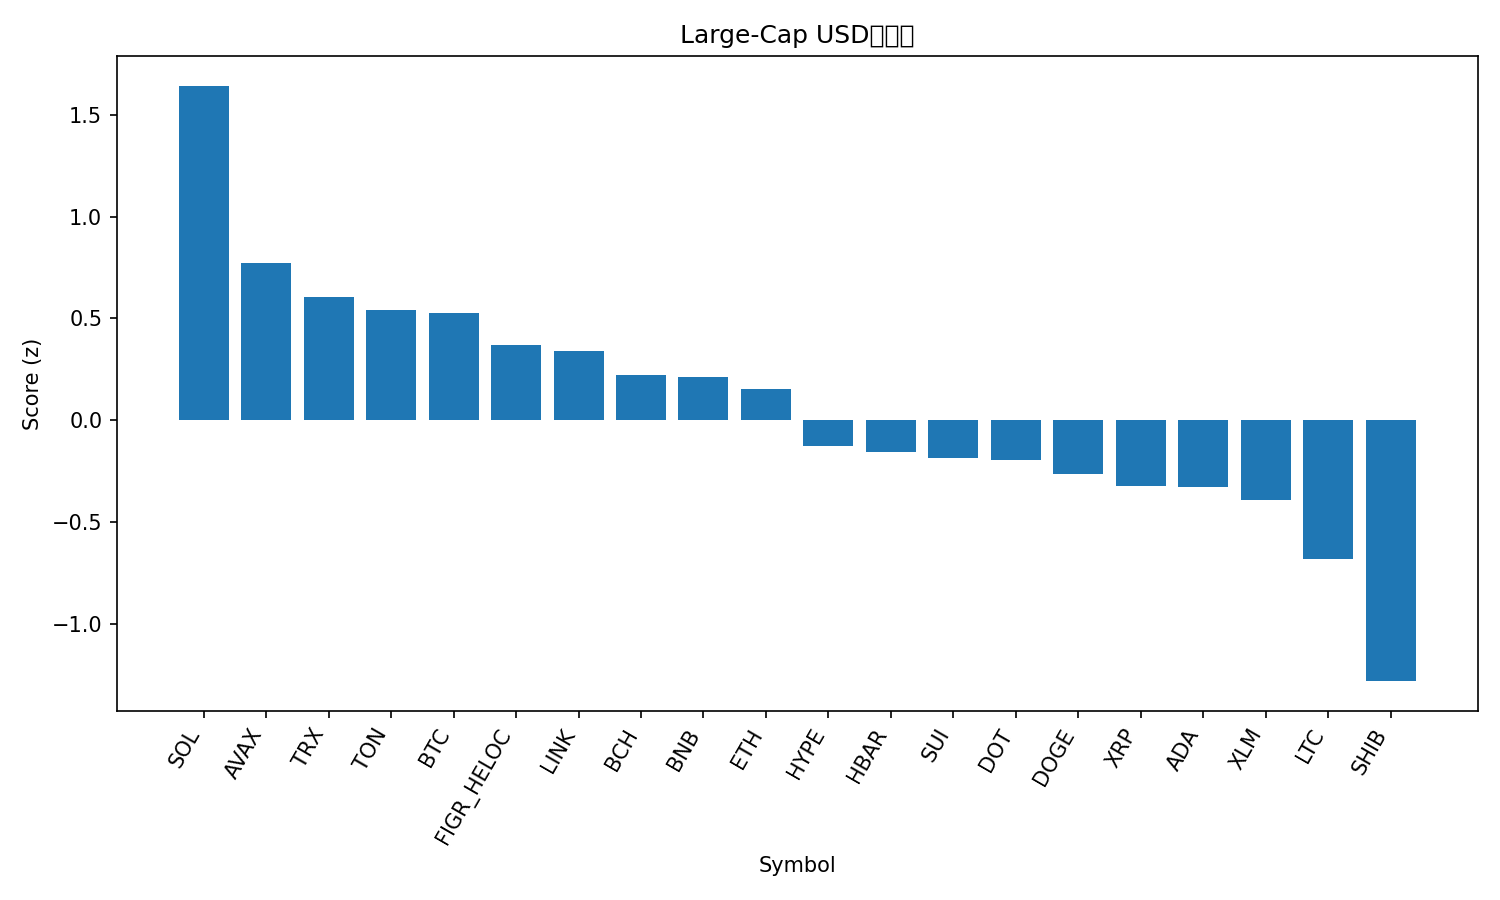

The file beside this chart, header and first rows:
rank, name, symbol, price, pct_1h, pct_24h, pct_7d, pct_1h_vs_btc, pct_24h_vs_btc, pct_7d_vs_btc, market_cap_rank, market_cap, volume_usd, score
1, Solana, SOL, 247.4, -0.01538, 1.921, 21.56, 0.1263, 1.974, 17.16, 5, 134208703784, 8288201892, 1.643
2, Avalanche, AVAX, 30.08, -0.1505, -0.476, 22.97, -0.008862, -0.4233, 18.57, 19, 12700224623, 956729288, 0.7721
3, TRON, TRX, 0.3503, 0.01137, -0.8794, 6.864, 0.153, -0.8267, 2.462, 11, 33152219423, 595822148, 0.6044
4, Toncoin, TON, 3.24, -0.05876, -0.4305, 4.98, 0.08292, -0.3778, 0.5781, 28, 8322731682, 143505080, 0.5418
5, Bitcoin, BTC, 116012, -0.1417, -0.05269, 4.402, 0.0, 0.0, 0.0, 1, 2311066248435, 25478179026, 0.5259
6, Figure Heloc, FIGR_HELOC, 1.0, 0.0, -1.092, 0.0, 0.1417, -1.039, -4.402, 22, 12441486670, 541566, 0.3676
7, Chainlink, LINK, 24.71, 0.04653, -2.532, 11.02, 0.1882, -2.479, 6.616, 13, 16755450954, 857348185, 0.3403
8, Bitcoin Cash, BCH, 594.4, 0.01774, -1.719, -0.7894, 0.1594, -1.666, -5.191, 23, 11842936309, 290017476, 0.2219
9, BNB, BNB, 938.0, -0.2613, -0.4738, 7.7, -0.1197, -0.4211, 3.298, 6, 130551947540, 1564278882, 0.2112
10, Ethereum, ETH, 4661, -0.2355, -1.157, 8.407, -0.09383, -1.104, 4.005, 2, 562689234400, 24137977313, 0.1523
11, Hyperliquid, HYPE, 54.33, -0.1873, -2.96, 15.03, -0.04566, -2.907, 10.63, 16, 14732408675, 566373933, -0.1255
12, Hedera, HBAR, 0.2443, -0.1434, -3.059, 11.14, -0.001696, -3.007, 6.739, 25, 10358478832, 276005051, -0.1581
13, Sui, SUI, 3.78, -0.4909, -0.6705, 11.72, -0.3492, -0.6178, 7.319, 18, 13489272458, 1339711243, -0.1862
14, Polkadot, DOT, 4.44, -0.3667, -1.916, 15.24, -0.225, -1.864, 10.83, 33, 6761908250, 390521811, -0.1937
15, Dogecoin, DOGE, 0.2903, -0.746, -1.116, 33.6, -0.6043, -1.064, 29.2, 8, 43804942468, 7885807716, -0.2622
16, XRP, XRP, 3.08, -0.2491, -2.776, 8.941, -0.1074, -2.723, 4.539, 3, 183828403532, 4601256957, -0.3224
17, Cardano, ADA, 0.9162, -0.1764, -3.47, 10.88, -0.03471, -3.417, 6.478, 10, 33445354114, 1902498911, -0.328
18, Stellar, XLM, 0.3966, -0.1413, -3.951, 10.93, 0.000358, -3.899, 6.525, 20, 12621725498, 228488498, -0.3902
19, Litecoin, LTC, 116.7, -0.338, -2.879, 2.331, -0.1963, -2.826, -2.071, 26, 8908664885, 791542389, -0.6843
20, Shiba Inu, SHIB, 1.402e-05, -0.554, -4.562, 13.26, -0.4124, -4.51, 8.856, 29, 8262699282, 460770990, -1.282
21, Cronos, CRO, 0.2445, -0.5341, -3.716, -7.391, -0.3925, -3.663, -11.79, 30, 8227298915, 54966626, -1.502
